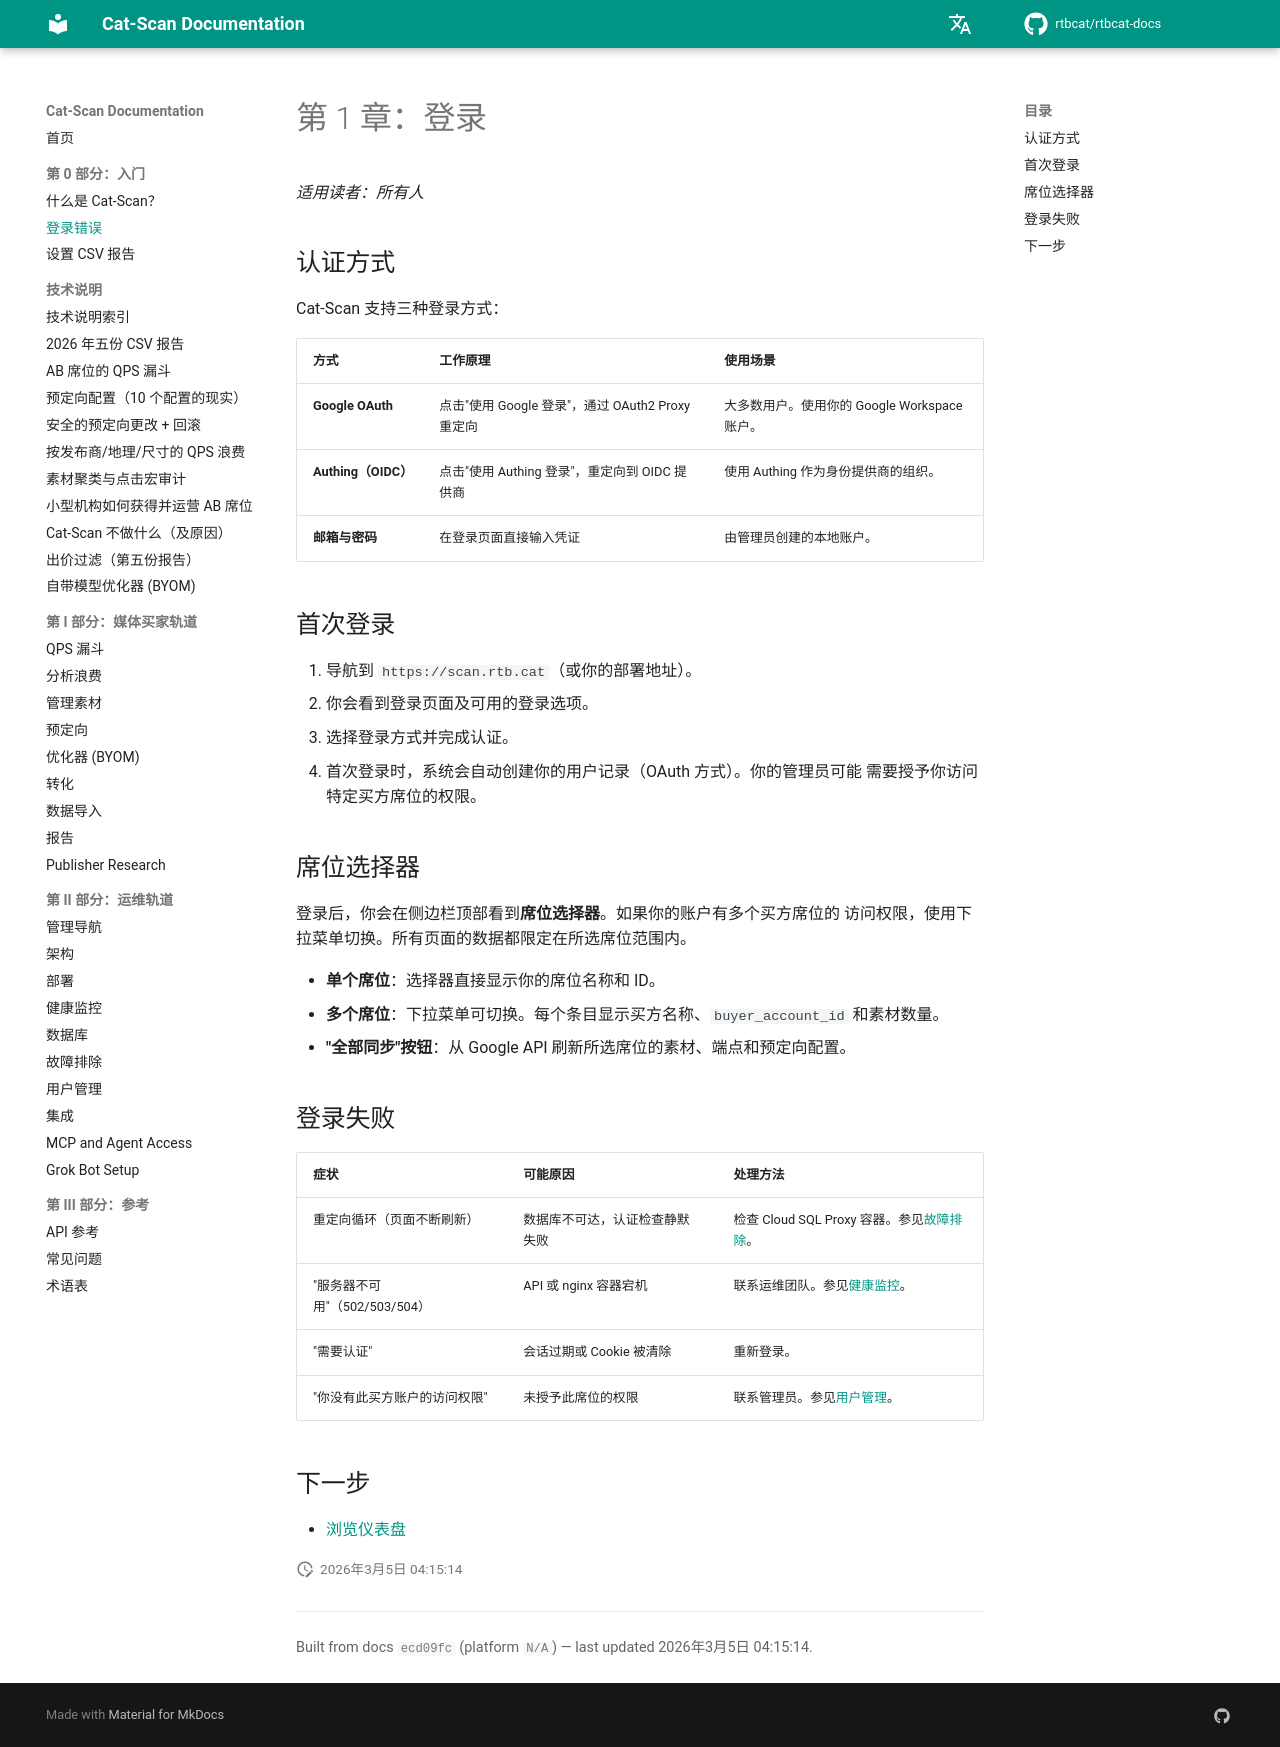

repository: rtbcat/rtbcat-docs · page: zh/01-logging-in/index.html · generator: mkdocs

# 第 1 章：登录

*适用读者：所有人*

## 认证方式

Cat-Scan 支持三种登录方式：

| 方式 | 工作原理 | 使用场景 |
|------|---------|---------|
| **Google OAuth** | 点击"使用 Google 登录"，通过 OAuth2 Proxy 重定向 | 大多数用户。使用你的 Google Workspace 账户。 |
| **Authing（OIDC）** | 点击"使用 Authing 登录"，重定向到 OIDC 提供商 | 使用 Authing 作为身份提供商的组织。 |
| **邮箱与密码** | 在登录页面直接输入凭证 | 由管理员创建的本地账户。 |

## 首次登录

1. 导航到 `https://scan.rtb.cat`（或你的部署地址）。
2. 你会看到登录页面及可用的登录选项。
3. 选择登录方式并完成认证。
4. 首次登录时，系统会自动创建你的用户记录（OAuth 方式）。你的管理员可能
   需要授予你访问特定买方席位的权限。

## 席位选择器

登录后，你会在侧边栏顶部看到**席位选择器**。如果你的账户有多个买方席位的
访问权限，使用下拉菜单切换。所有页面的数据都限定在所选席位范围内。

- **单个席位**：选择器直接显示你的席位名称和 ID。
- **多个席位**：下拉菜单可切换。每个条目显示买方名称、`buyer_account_id`
  和素材数量。
- **"全部同步"按钮**：从 Google API 刷新所选席位的素材、端点和预定向配置。

## 登录失败

| 症状 | 可能原因 | 处理方法 |
|------|---------|---------|
| 重定向循环（页面不断刷新） | 数据库不可达，认证检查静默失败 | 检查 Cloud SQL Proxy 容器。参见[故障排除](15-troubleshooting.md)。 |
| "服务器不可用"（502/503/504） | API 或 nginx 容器宕机 | 联系运维团队。参见[健康监控](13-health-monitoring.md)。 |
| "需要认证" | 会话过期或 Cookie 被清除 | 重新登录。 |
| "你没有此买方账户的访问权限" | 未授予此席位的权限 | 联系管理员。参见[用户管理](16-user-admin.md)。 |

## 下一步

- [浏览仪表盘](02-navigating-the-dashboard.md)
